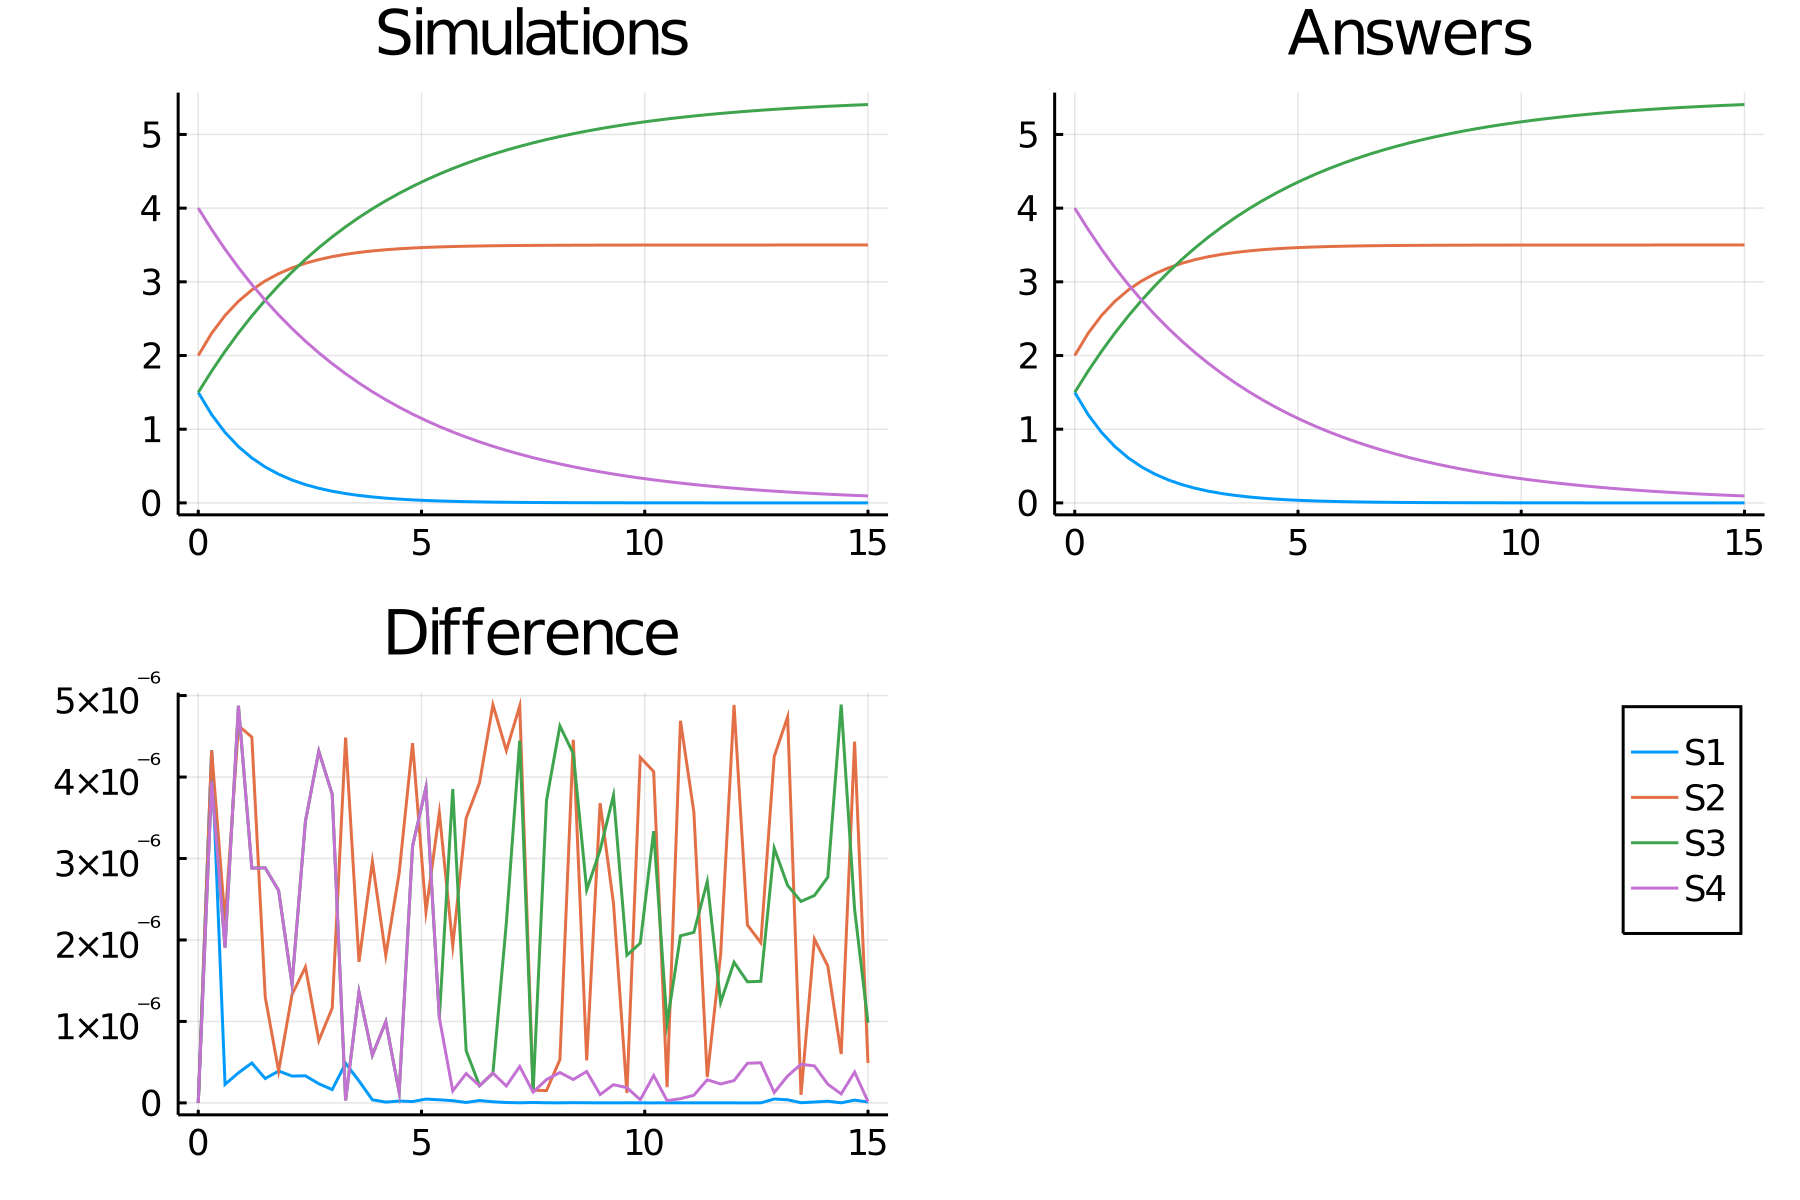

The table this chart was drawn from, first rows:
time, S1_, S2_, S3_, S4_
0.0, 1.5, 2.0, 1.5, 4.0
0.3, 1.198, 2.302, 1.789, 3.711
0.6, 0.9564, 2.544, 2.057, 3.443
0.9, 0.7637, 2.736, 2.306, 3.194
1.2, 0.6099, 2.89, 2.537, 2.963
1.5, 0.487, 3.013, 2.751, 2.749
1.8, 0.3889, 3.111, 2.949, 2.551
2.1, 0.3105, 3.189, 3.134, 2.366
2.4, 0.2479, 3.252, 3.305, 2.195
2.7, 0.198, 3.302, 3.463, 2.037
3.0, 0.1581, 3.342, 3.611, 1.889
3.3, 0.1262, 3.374, 3.747, 1.753
3.6, 0.1008, 3.399, 3.874, 1.626
3.9, 0.0805, 3.42, 3.991, 1.509
4.2, 0.06428, 3.436, 4.1, 1.4
4.5, 0.05133, 3.449, 4.201, 1.299
4.8, 0.04099, 3.459, 4.295, 1.205
5.1, 0.03273, 3.467, 4.382, 1.118
5.4, 0.02613, 3.474, 4.463, 1.037
5.7, 0.02087, 3.479, 4.538, 0.962
6.0, 0.01666, 3.483, 4.607, 0.8925
6.3, 0.01331, 3.487, 4.672, 0.828
6.6, 0.01063, 3.489, 4.732, 0.7682
6.9, 0.008484, 3.492, 4.787, 0.7127
7.2, 0.006775, 3.493, 4.839, 0.6612
7.5, 0.00541, 3.495, 4.887, 0.6134
7.8, 0.00432, 3.496, 4.931, 0.5691
8.1, 0.003449, 3.497, 4.972, 0.528
8.4, 0.002754, 3.497, 5.01, 0.4898
8.7, 0.002199, 3.498, 5.046, 0.4544
9.0, 0.001756, 3.498, 5.078, 0.4216
9.3, 0.001402, 3.499, 5.109, 0.3911
9.6, 0.00112, 3.499, 5.137, 0.3629
9.9, 0.0008942, 3.499, 5.163, 0.3367
10.2, 0.0007141, 3.499, 5.188, 0.3123
10.5, 0.0005702, 3.499, 5.21, 0.2898
10.8, 0.0004553, 3.5, 5.231, 0.2688
11.1, 0.0003636, 3.5, 5.251, 0.2494
11.4, 0.0002903, 3.5, 5.269, 0.2314
11.7, 0.0002318, 3.5, 5.285, 0.2147
12.0, 0.0001851, 3.5, 5.301, 0.1991
12.3, 0.0001478, 3.5, 5.315, 0.1848
12.6, 0.000118, 3.5, 5.329, 0.1714
12.9, 9.425234115441894e-5, 3.5, 5.341, 0.159
13.2, 7.526202306267083e-5, 3.5, 5.352, 0.1475
13.5, 6.009794606045325e-5, 3.5, 5.363, 0.1369
13.8, 4.798918465671741e-5, 3.5, 5.373, 0.127
14.1, 3.832014227096207e-5, 3.5, 5.382, 0.1178
14.4, 3.0599255098496576e-5, 3.5, 5.391, 0.1093
14.7, 2.443400147813804e-5, 3.5, 5.399, 0.1014
15.0, 1.9510946469486875e-5, 3.5, 5.406, 0.09407
